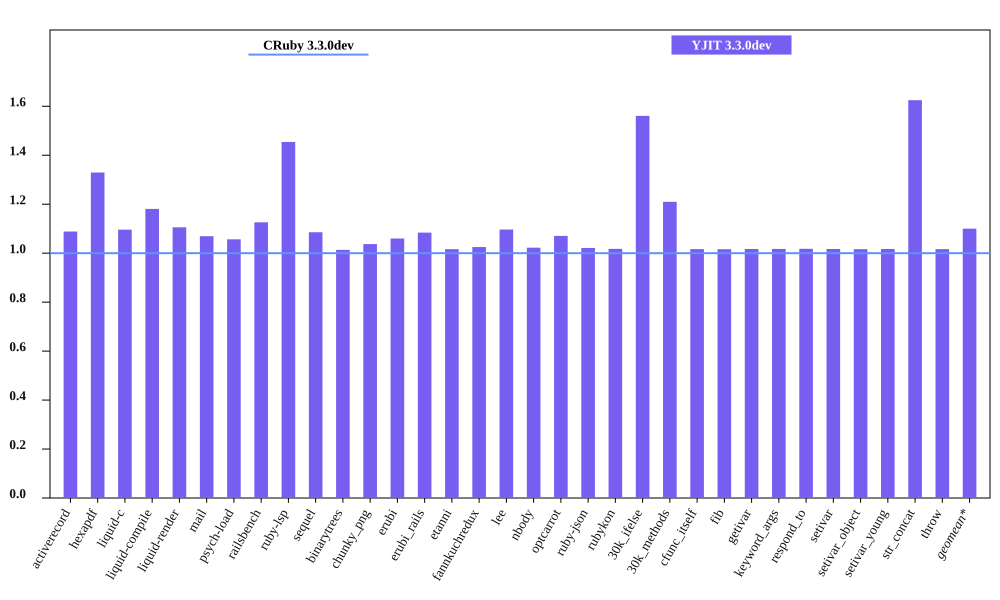

Source data for this figure (header and first rows):
bench, CRuby 3.3.0dev mem (MiB), YJIT 3.3.0dev mem (MiB), Inline Code, Outlined Code, YJIT Mem overhead
activerecord, 58.06, 63.2, 1, 1
hexapdf, 220.8, 293.5, 2, 2
liquid-c, 39.94, 43.78, 1, 1
liquid-compile, 36.68, 43.31, 1, 1
liquid-render, 38.79, 42.89, 1, 1
mail, 48.23, 51.57, 1, 1
psych-load, 37.56, 39.69, 1, 1
railsbench, 110.4, 124.3, 3, 2
ruby-lsp, 89.65, 130.4, 5, 5
sequel, 40.45, 43.91, 1, 1
binarytrees, 29.78, 30.18, 1, 1
chunky_png, 64.42, 66.82, 1, 1
erubi, 32.64, 34.6, 1, 1
erubi_rails, 91.88, 99.59, 2, 2
etanni, 27.5, 27.95, 1, 1
fannkuchredux, 24.03, 24.63, 1, 1
lee, 34.26, 37.57, 1, 1
nbody, 23.89, 24.43, 1, 1
optcarrot, 62.38, 66.79, 1, 1
ruby-json, 25.11, 25.65, 1, 1
rubykon, 251.2, 255.6, 1, 1
30k_ifelse, 65.57, 102.3, 6, 5
30k_methods, 56.2, 67.98, 2, 2
cfunc_itself, 23.87, 24.26, 1, 1
fib, 23.87, 24.25, 1, 1
getivar, 23.93, 24.34, 1, 1
keyword_args, 23.87, 24.28, 1, 1
respond_to, 23.94, 24.37, 1, 1
setivar, 23.93, 24.34, 1, 1
setivar_object, 23.87, 24.26, 1, 1
setivar_young, 23.87, 24.28, 1, 1
str_concat, 50.12, 81.44, 1, 1
throw, 23.93, 24.32, 1, 1
